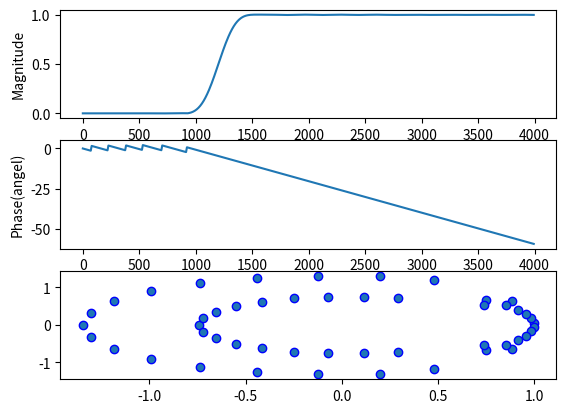

The script that saved this image:
import numpy as np
import scipy.signal as sig
import matplotlib.pyplot as plt

fs = 8000  # sampling rate
N = 50  # order of filer
fc = 1200  # cutoff frequency
b = sig.firwin(N + 1, fc, fs=fs, window='hamming', pass_zero='highpass')
w, h_freq = sig.freqz(b, fs=fs)
z, p, k = sig.tf2zpk(b, 1)

plt.subplot(3, 1, 1)
plt.plot(w, np.abs(h_freq))  # magnitude
plt.xlabel('frequency(Hz)')
plt.ylabel('Magnitude')

plt.subplot(3, 1, 2)
plt.plot(w, np.unwrap(np.angle(h_freq)))  # phase
plt.xlabel('frequency(Hz)')
plt.ylabel('Phase(angel)')

plt.subplot(3, 1, 3)
plt.scatter(np.real(z), np.imag(z), marker='o', edgecolors='b')
plt.scatter(np.real(p), np.imag(p), marker='x', color='b')
plt.show()
